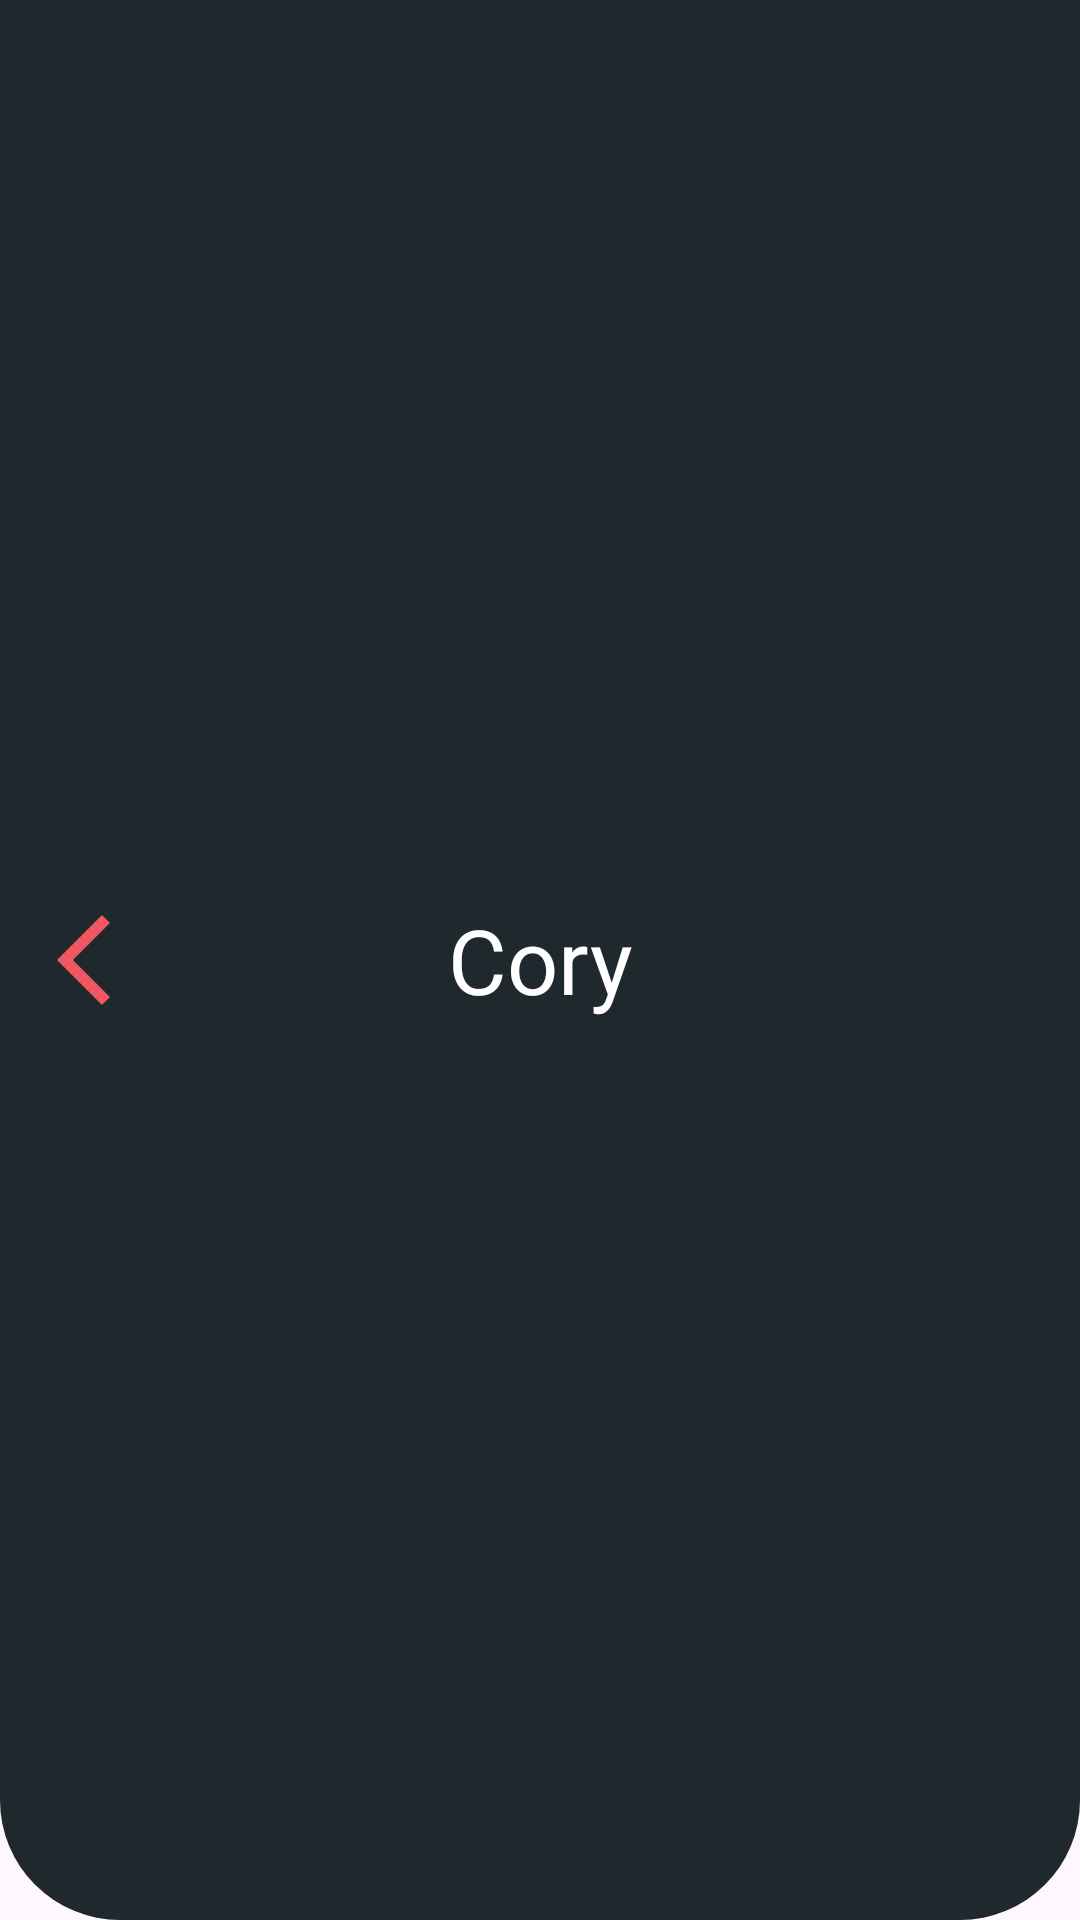

Produce the Android XML layout that renders to this screen, including the resource entries it uses.
<!-- AndroidManifest.xml: application theme Theme.DogAppUV -->
<!-- res/layout/toolbar_detalle.xml -->
<layout xmlns:android="http://schemas.android.com/apk/res/android"
    xmlns:app="http://schemas.android.com/apk/res-auto">

    <androidx.appcompat.widget.Toolbar
        android:id="@+id/tbDetalle"
        android:layout_width="match_parent"
        android:layout_height="100dp"
        android:layout_marginStart="20dp"
        android:layout_marginTop="0dp"
        android:layout_marginEnd="20dp"
        android:background="@drawable/tb"
        app:buttonGravity="center_vertical"
        app:navigationIcon="@drawable/back_36">

        
        <TextView
            android:id="@+id/tvTitulo"
            android:layout_width="wrap_content"
            android:layout_height="wrap_content"
            android:layout_gravity="center"
            android:gravity="center"
            android:text="Cory"
            android:textColor="@android:color/white"
            android:textSize="30sp" />

    </androidx.appcompat.widget.Toolbar>

</layout>
<!-- resources referenced by this layout -->
<resources>
  <!-- drawable back_36 (drawable) -->
  <vector xmlns:android="http://schemas.android.com/apk/res/android"
      android:height="36dp"
      android:tint="#F05861"
      android:viewportHeight="24"
      android:viewportWidth="24"
      android:width="36dp">
  
      <path
          android:fillColor="@android:color/white"
          android:pathData="M17.77,3.77l-1.77,-1.77l-10,10l10,10l1.77,-1.77l-8.23,-8.23z" />
  
  </vector>
  <!-- drawable tb (drawable) -->
  <layer-list xmlns:android="http://schemas.android.com/apk/res/android">
  
      
      <item android:top="0dp">
          <shape android:shape="rectangle">
              <solid android:color="@color/toolbar" />
              <corners
                  android:topLeftRadius="0dp"
                  android:topRightRadius="0dp"
                  android:bottomLeftRadius="40dp"
                  android:bottomRightRadius="40dp" />
          </shape>
      </item>
  
  </layer-list>
  <style name="Theme.DogAppUV" parent="Base.Theme.DogAppUV" />
  <color name="toolbar">#1e282d</color>
  <style name="Base.Theme.DogAppUV" parent="Theme.Material3.DayNight.NoActionBar">
          
          
      </style>
</resources>
